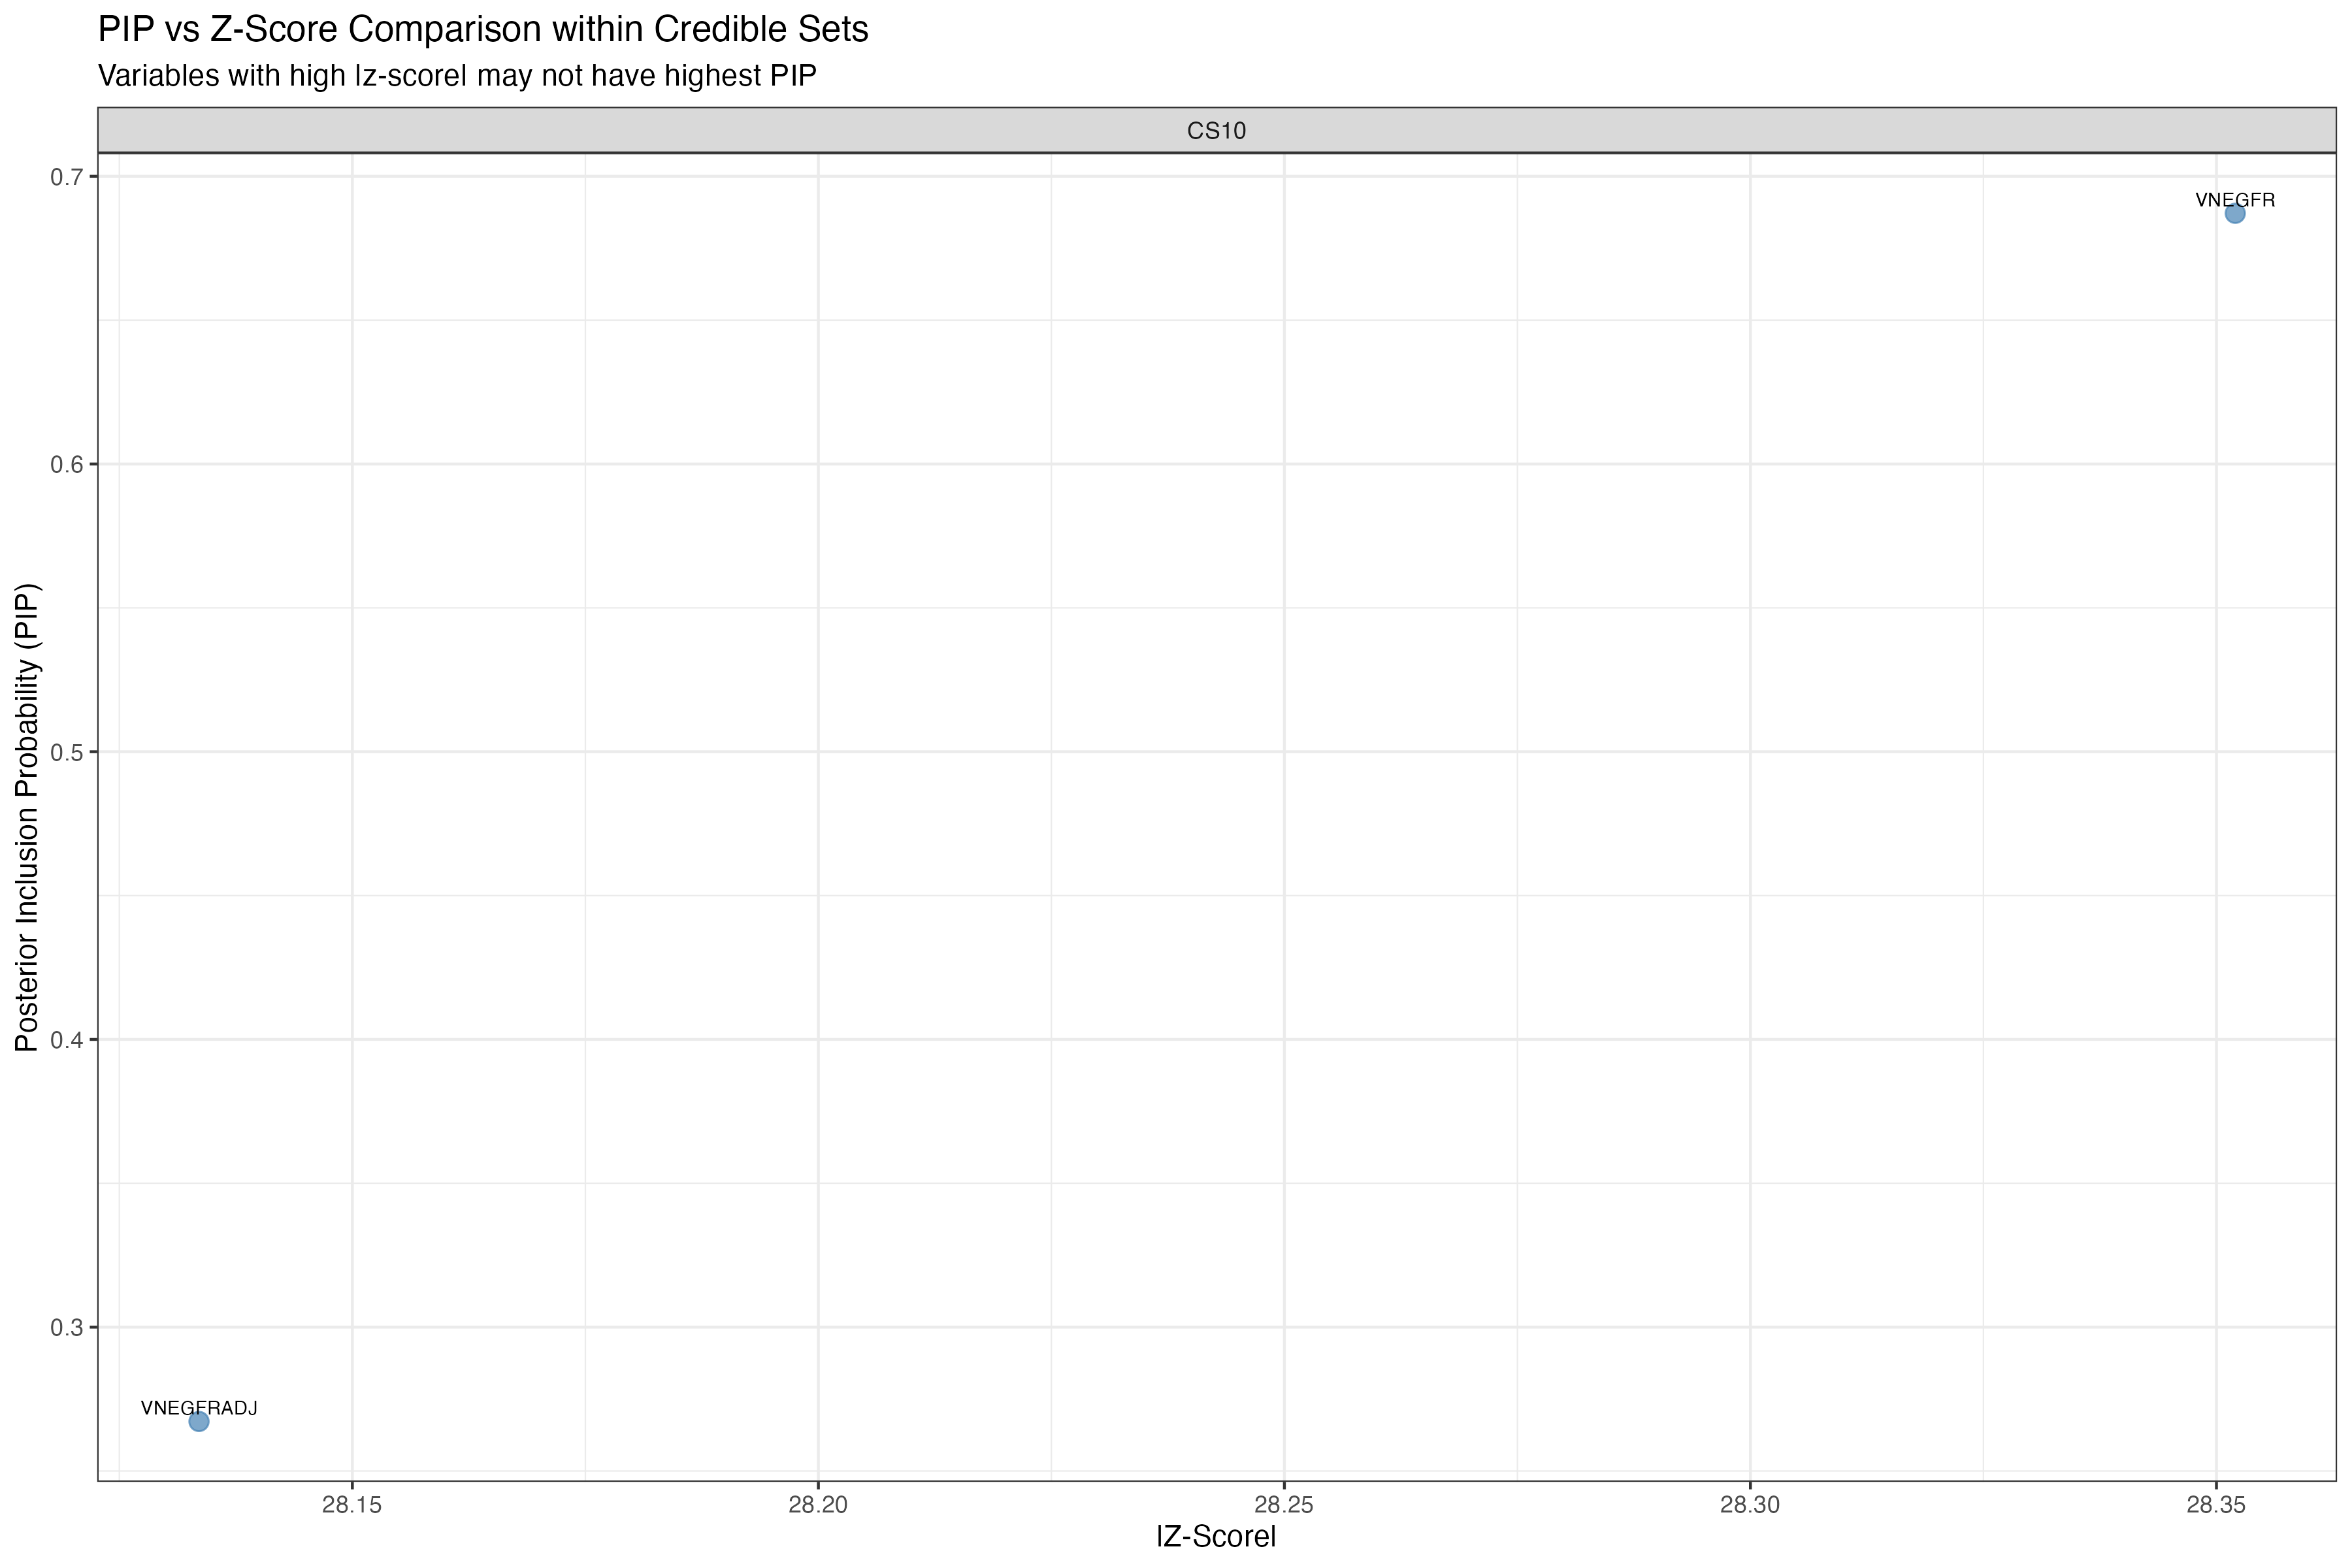

The table this chart was drawn from, first rows:
CS, Variable, Index, Z_Score, PIP
CS10, VNEGFR, 248, -28.35, 0.6871
CS10, VNEGFRADJ, 249, -28.13, 0.2672
